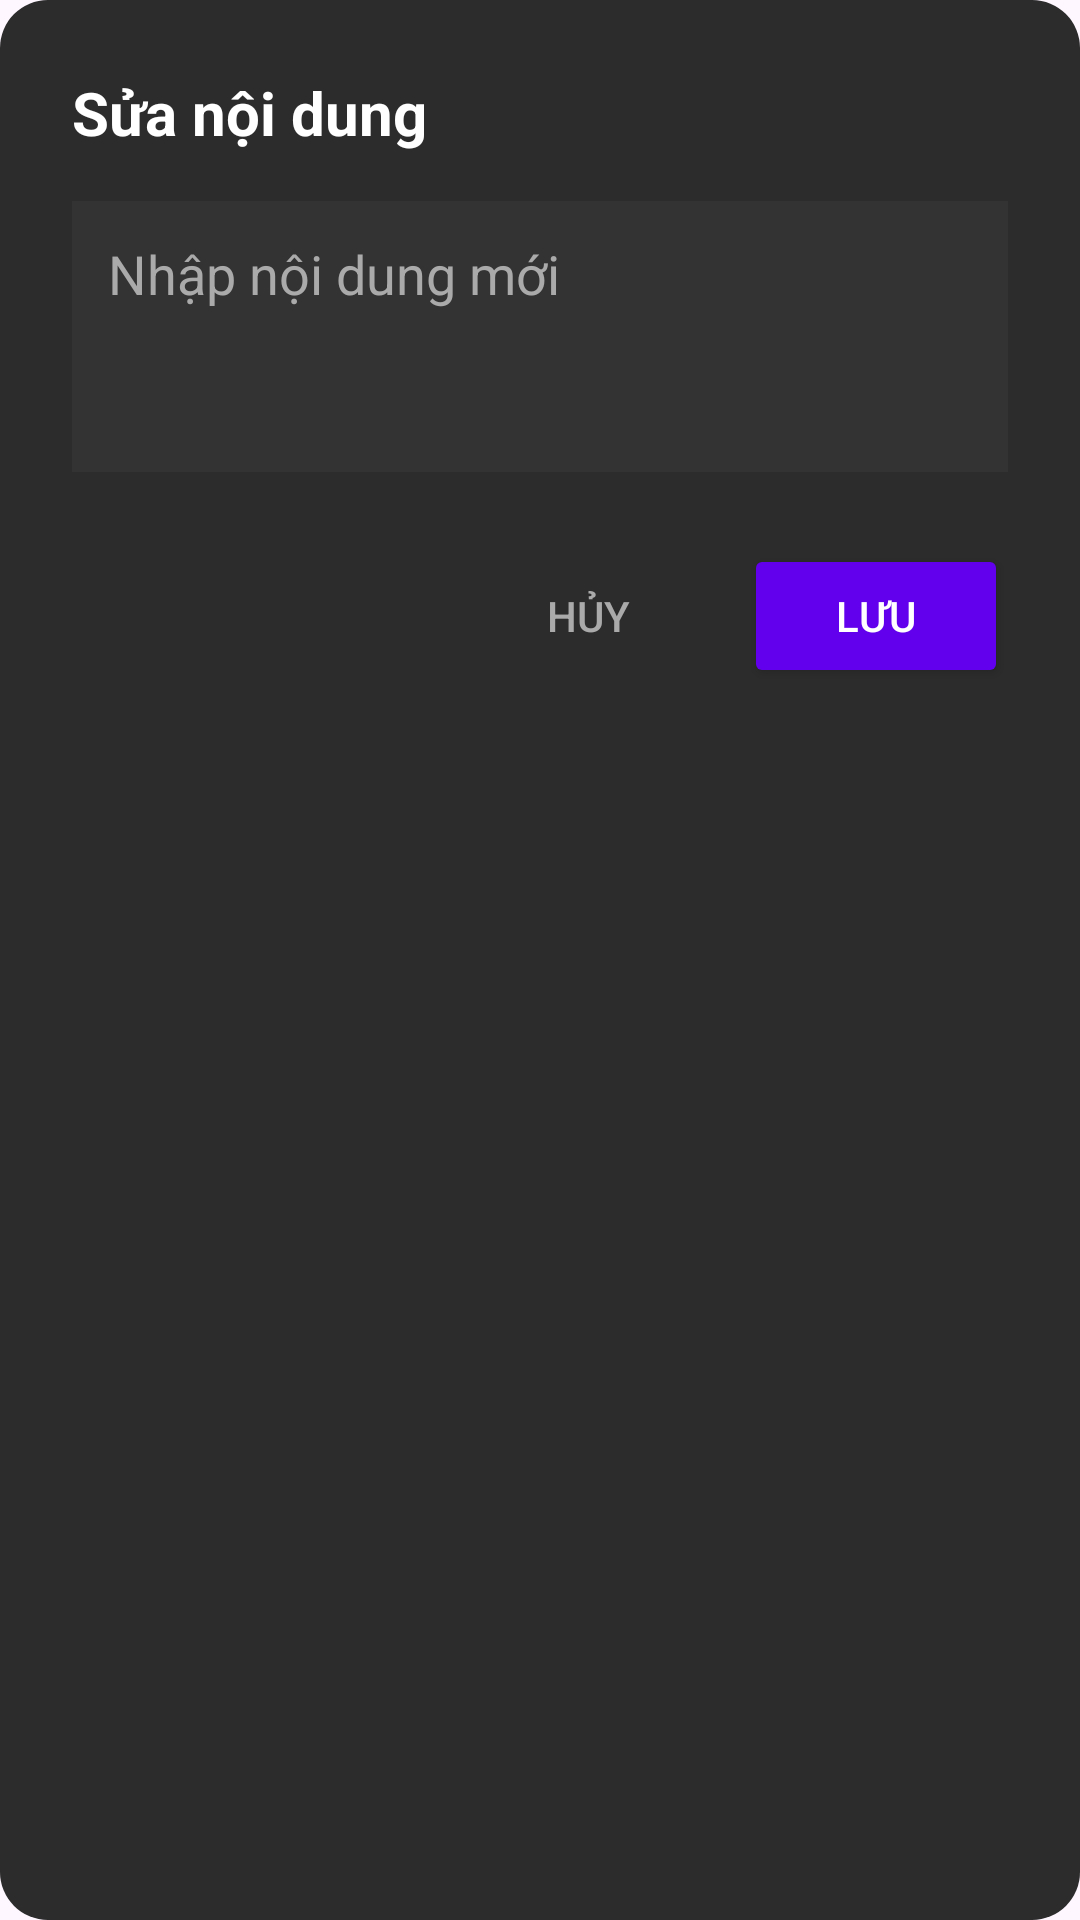

Produce the Android XML layout that renders to this screen, including the resource entries it uses.
<!-- AndroidManifest.xml: application theme Theme.Audio2Text -->
<!-- res/layout/dialog_edit_sentence.xml -->
<?xml version="1.0" encoding="utf-8"?>

<LinearLayout xmlns:android="http://schemas.android.com/apk/res/android"
    android:layout_width="match_parent"
    android:layout_height="wrap_content"
    android:orientation="vertical"
    android:padding="24dp"
    android:background="@drawable/bg_dialog_dark">

    
    <TextView
        android:layout_width="match_parent"
        android:layout_height="wrap_content"
        android:text="Sửa nội dung"
        android:textColor="#FFFFFF"
        android:textSize="20sp"
        android:textStyle="bold"
        android:layout_marginBottom="16dp"/>

    
    <EditText
        android:id="@+id/et_input"
        android:layout_width="match_parent"
        android:layout_height="wrap_content"
        android:hint="Nhập nội dung mới"
        android:textColor="#FFFFFF"
        android:textColorHint="#AAAAAA"
        android:background="#333333"
        android:padding="12dp"
        android:minLines="3"
        android:gravity="top|start"
        android:inputType="textMultiLine|textCapSentences" />

    
    <LinearLayout
        android:layout_width="match_parent"
        android:layout_height="wrap_content"
        android:orientation="horizontal"
        android:gravity="end"
        android:layout_marginTop="24dp">

        <Button
            android:id="@+id/btn_cancel"
            android:layout_width="wrap_content"
            android:layout_height="wrap_content"
            android:text="Hủy"
            android:textColor="#AAAAAA"
            android:background="@android:color/transparent"
            style="?android:attr/borderlessButtonStyle"/>

        <Button
            android:id="@+id/btn_save"
            android:layout_width="wrap_content"
            android:layout_height="wrap_content"
            android:text="Lưu"
            android:textColor="#FFFFFF"
            android:backgroundTint="#6200EE"
            android:layout_marginStart="8dp"/>
    </LinearLayout>

</LinearLayout>
<!-- resources referenced by this layout -->
<resources>
  <!-- drawable bg_dialog_dark (drawable) -->
  <?xml version="1.0" encoding="utf-8"?>
  
  <shape xmlns:android="http://schemas.android.com/apk/res/android"
      android:shape="rectangle">
      
      <solid android:color="#2C2C2C" />
  
      
      <corners android:radius="16dp" />
  </shape>
  <style name="Theme.Audio2Text" parent="Base.Theme.Audio2Text" />
  <style name="Base.Theme.Audio2Text" parent="Theme.Material3.DayNight.NoActionBar">
          
          
      </style>
</resources>
